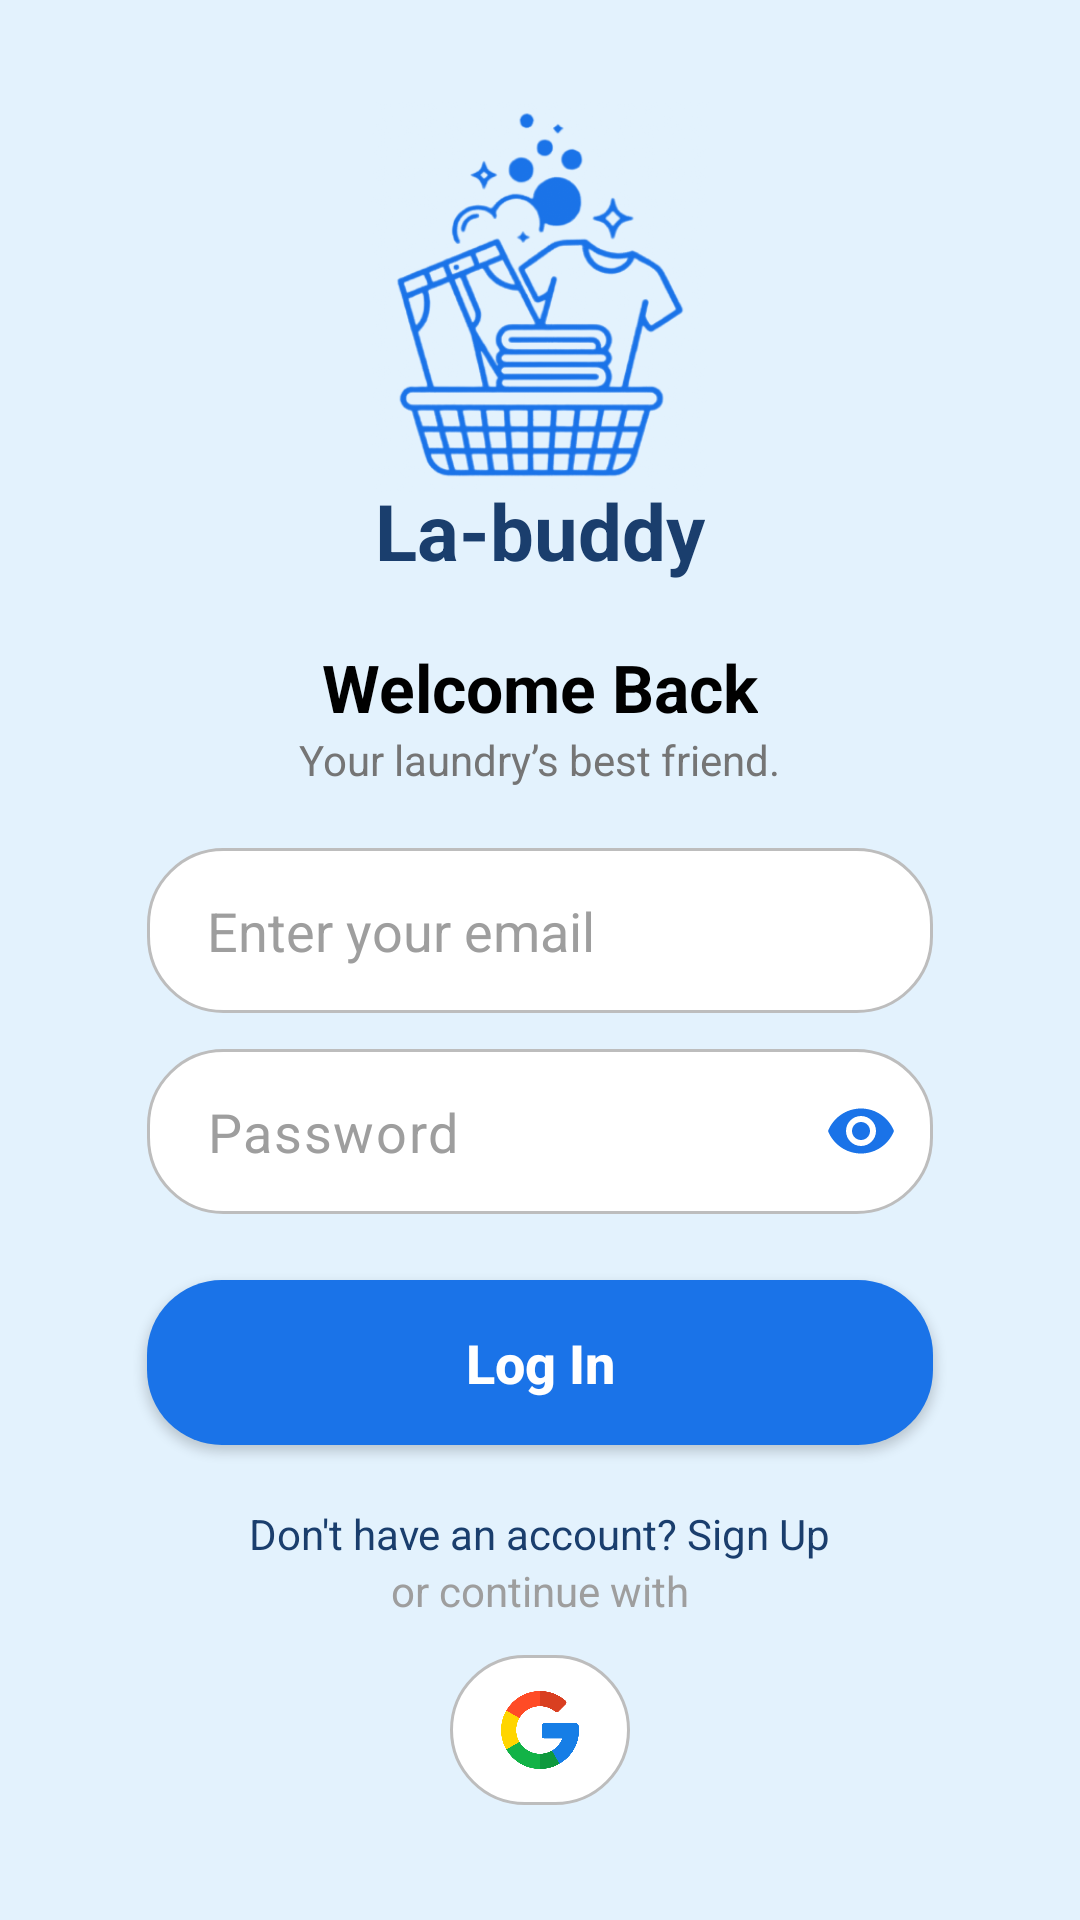

Produce the Android XML layout that renders to this screen, including the resource entries it uses.
<!-- AndroidManifest.xml: application theme Theme.Labuddy -->
<!-- res/layout/activity_login.xml -->
<?xml version="1.0" encoding="utf-8"?>
<LinearLayout xmlns:android="http://schemas.android.com/apk/res/android"
    xmlns:app="http://schemas.android.com/apk/res-auto"
    xmlns:tools="http://schemas.android.com/tools"
    android:id="@+id/main"
    android:layout_width="match_parent"
    android:layout_height="match_parent"
    android:background="#E3F2FD"
    android:gravity="center_horizontal"
    android:orientation="vertical"
    android:padding="24dp">

    <LinearLayout
        android:layout_width="wrap_content"
        android:layout_height="wrap_content"
        android:layout_marginTop="10dp"
        android:gravity="center_horizontal"
        android:orientation="vertical"
        tools:ignore="UseCompoundDrawables">

        <ImageView
            android:id="@+id/imageView2"
            android:layout_width="126dp"
            android:layout_height="130dp"
            android:layout_marginBottom="-5dp"
            android:contentDescription="@null"
            app:srcCompat="@drawable/labuddy_logo"
            app:tint="#1A73E8"
            app:tintMode="src_in" />

        <TextView
            android:id="@+id/appName"
            android:layout_width="wrap_content"
            android:layout_height="wrap_content"
            android:text="@string/app_name"
            android:textColor="#1A3E6D"
            android:textSize="26sp"
            android:textStyle="bold" />
    </LinearLayout>

    <TextView
        android:layout_width="wrap_content"
        android:layout_height="wrap_content"
        android:layout_marginTop="20dp"
        android:text="@string/text"
        android:textColor="#FF000000"
        android:textSize="22sp"
        android:textStyle="bold" />

    <TextView
        android:layout_width="wrap_content"
        android:layout_height="wrap_content"
        android:layout_marginBottom="20dp"
        android:text="@string/motto"
        android:textColor="#757575" />

    <EditText
        android:id="@+id/loginEmail"
        android:layout_width="match_parent"
        android:layout_height="55dp"
        android:layout_marginHorizontal="25dp"
        android:layout_marginBottom="12dp"
        android:background="@drawable/round_input"
        android:hint="@string/hint_email"
        android:inputType="textEmailAddress"
        android:paddingStart="20dp"
        android:paddingEnd="20dp"
        android:textColor="#000000"
        android:textColorHint="#9E9E9E"
        android:textSize="18sp" />

    <com.google.android.material.textfield.TextInputLayout
        android:id="@+id/passwordInputLayout"
        android:layout_width="match_parent"
        android:layout_height="wrap_content"
        android:layout_marginHorizontal="25dp"
        android:layout_marginBottom="12dp"
        app:hintEnabled="false"
        app:passwordToggleEnabled="true"
        app:passwordToggleTint="#1A73E8">

        <com.google.android.material.textfield.TextInputEditText
            android:id="@+id/passwordEditText"
            android:layout_width="match_parent"
            android:layout_height="55dp"
            android:background="@drawable/round_input"
            android:hint="@string/hint_password2"
            android:inputType="textPassword"
            android:paddingStart="20dp"
            android:paddingEnd="45dp"
            android:textColor="#000000"
            android:textColorHint="#9E9E9E"
            android:textSize="18sp"
            android:fontFamily="sans-serif"
            android:paddingTop="12dp"
            android:paddingBottom="12dp"
            android:gravity="center_vertical"/>

    </com.google.android.material.textfield.TextInputLayout>

    <androidx.appcompat.widget.AppCompatButton
        android:id="@+id/btnLogin"
        android:layout_width="match_parent"
        android:layout_height="55dp"
        android:layout_marginHorizontal="25dp"
        android:layout_marginTop="10dp"
        android:background="@drawable/button_round"
        android:backgroundTint="#1A73E8"
        android:text="@string/btn_login"
        android:textAllCaps="false"
        android:textColor="#FFFFFF"
        android:textSize="18sp"
        android:textStyle="bold" />

    <TextView
        android:id="@+id/tvSignUpLink"
        android:layout_width="wrap_content"
        android:layout_height="wrap_content"
        android:layout_marginTop="20dp"
        android:text="@string/login_footer3"
        android:textColor="#1A3E6D" />

    <View
        android:layout_width="match_parent"
        android:layout_height="0dp"
        android:layout_weight="1" />

    <TextView
        android:layout_width="wrap_content"
        android:layout_height="wrap_content"
        android:layout_marginBottom="12dp"
        android:text="@string/text2"
        android:textColor="#9E9E9E" />

    <ImageButton
        android:id="@+id/btnGoogleLogin"
        android:layout_width="60dp"
        android:layout_height="50dp"
        android:layout_marginBottom="20dp"
        android:background="@drawable/round_input"
        android:contentDescription="@string/btn_google"
        android:padding="12dp"
        android:scaleType="fitCenter"
        android:src="@drawable/ic_google" />

</LinearLayout>
<!-- resources referenced by this layout -->
<resources>
  <!-- drawable button_round (drawable) -->
  <?xml version="1.0" encoding="utf-8"?>
  <shape xmlns:android="http://schemas.android.com/apk/res/android">
      <solid android:color="#1A3E6D" />
  
      <corners android:radius="25dp" />
  </shape>
  <!-- drawable ic_google: png bitmap (drawable, 18572 bytes) -->
  <!-- drawable labuddy_logo: png bitmap (drawable, 121793 bytes) -->
  <!-- drawable round_input (drawable) -->
  <?xml version="1.0" encoding="utf-8"?>
  <shape xmlns:android="http://schemas.android.com/apk/res/android">
      <solid android:color="#FFFFFF" />
      <stroke
          android:width="1dp"
          android:color="#BDBDBD" />
      <corners android:radius="25dp" />
  </shape>
  <string name="app_name">La-buddy</string>
  <string name="btn_google">Google</string>
  <string name="btn_login">Log In</string>
  <string name="hint_email">Enter your email</string>
  <string name="hint_password2">Password</string>
  <string name="login_footer3">Don\'t have an account? Sign Up</string>
  <string name="motto">Your laundry’s best friend.</string>
  <string name="text">Welcome Back</string>
  <string name="text2">or continue with</string>
  <style name="Theme.Labuddy" parent="Base.Theme.Labuddy" />
  <style name="Base.Theme.Labuddy" parent="Theme.Material3.DayNight.NoActionBar">
          
          
      </style>
</resources>
